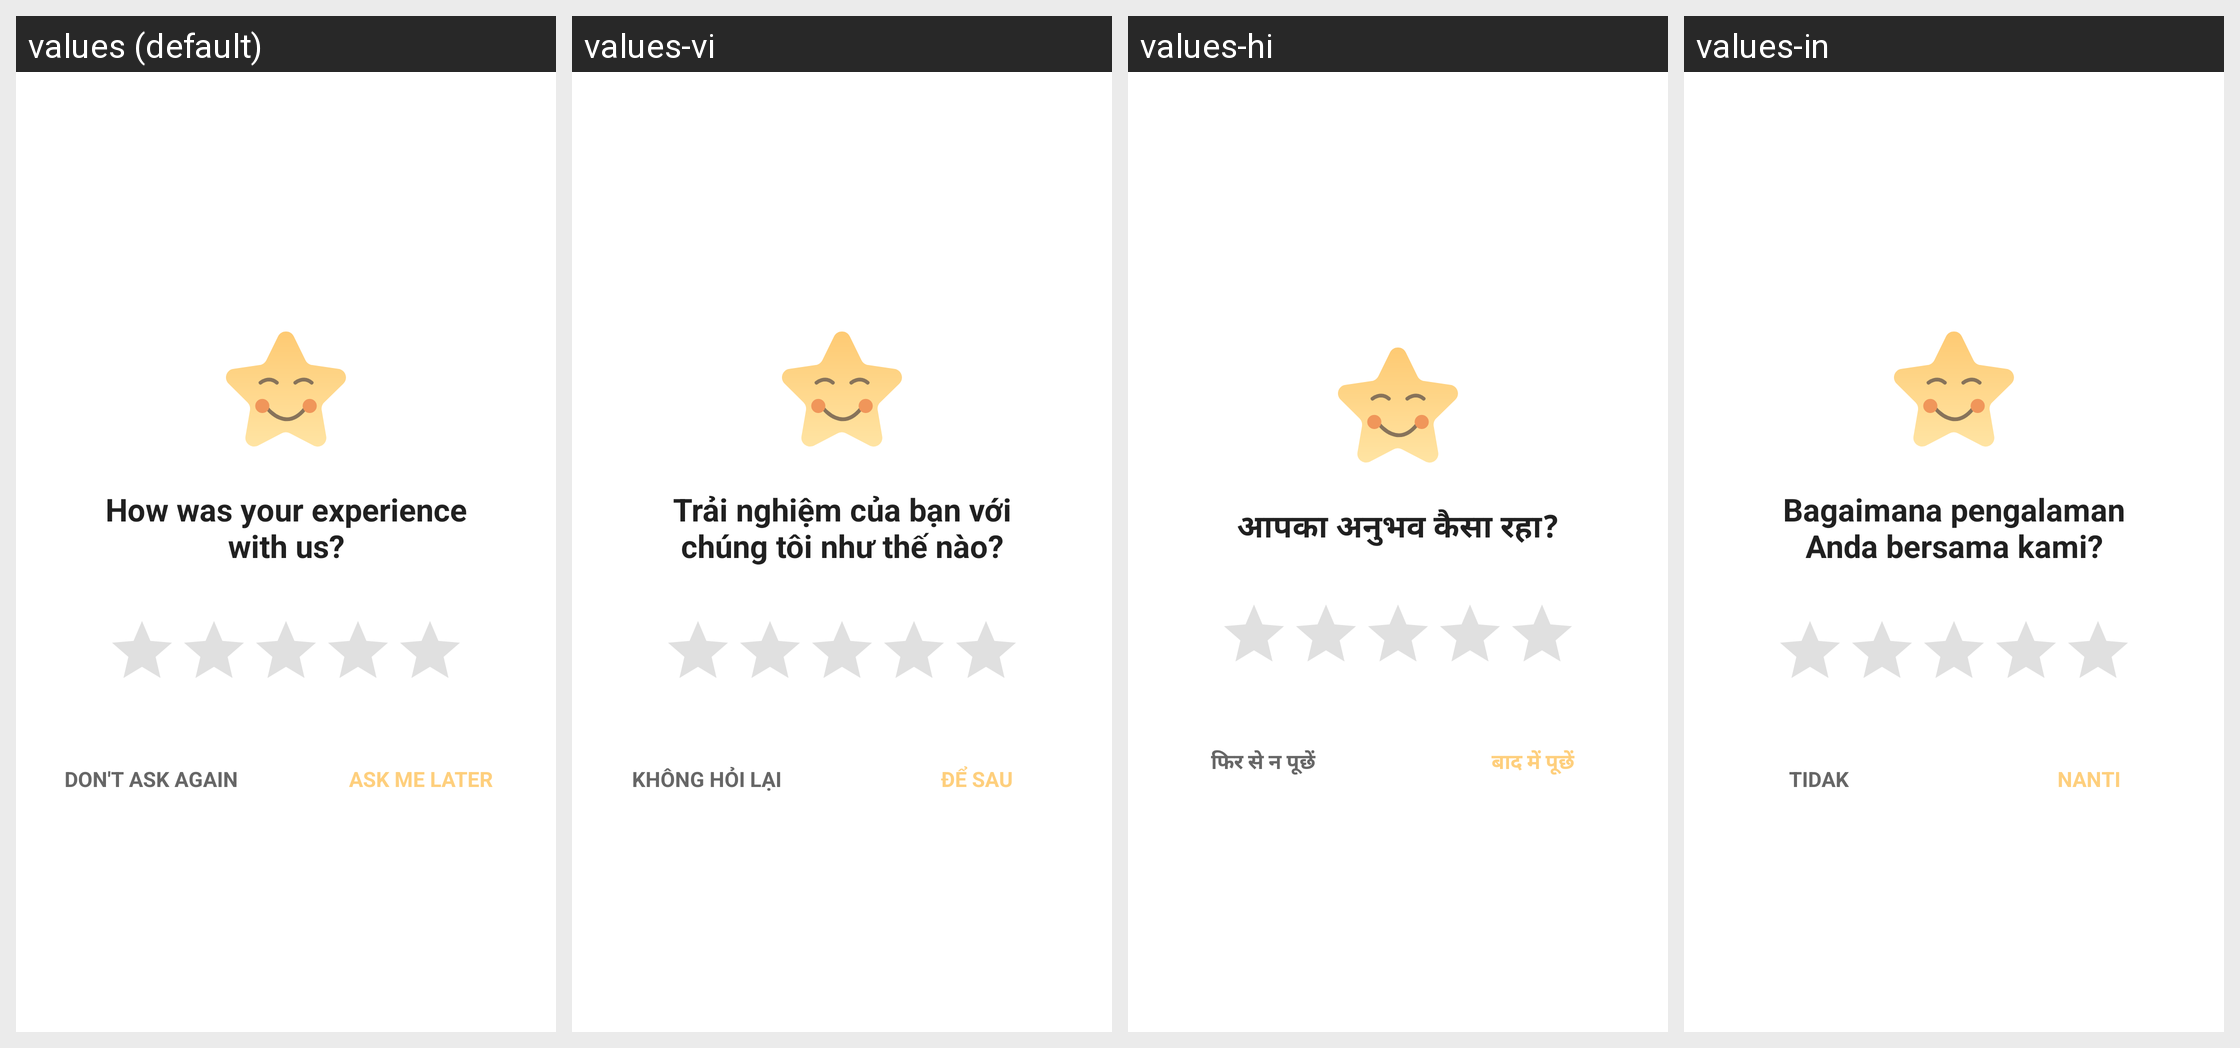

Here is an Android app screen in its default locale and in the app's own translations. Write out the translated-string differences for the strings that appear on this screen.
Android screen res/layout/dialog_rating.xml rendered under 4 locales, left to right: values (default), values-vi, values-hi, values-in. Device: Nexus 5 (rendered at 1080×1920; each locale shown at half size, 540×960, under a caption strip naming it); theme AppTheme.
Other locales in the repository, not shown: values-ar, values-de, values-en, values-en-rAU, values-en-rCA, values-en-rGB, values-en-rXC, values-es, values-es-rUS, values-fi, values-fr, values-fr-rCA, values-id, values-it, values-ja, values-ko, values-ms, values-my, values-nl, values-pl, values-pt, values-pt-rBR, values-pt-rPT, values-ru, values-th, values-tr, values-zh, values-zh-rCN, values-zh-rHK, values-zh-rTW.
Strings drawn on this screen, with the default value and each locale's value (text and hints the layout hard-codes, and strings that could not be matched under every locale, appear in the picture but are not listed):

experience
  values: How was your experience with us?
  values-vi: Trải nghiệm của bạn với chúng tôi như thế nào?
  values-hi: आपका अनुभव कैसा रहा?
  values-in: Bagaimana pengalaman Anda bersama kami?

never_again
  values: Don't ask again
  values-vi: Không hỏi lại
  values-hi: फिर से न पूछें
  values-in: Tidak

ask_later
  values: Ask me later
  values-vi: Để sau
  values-hi: बाद में पूछें
  values-in: Nanti
